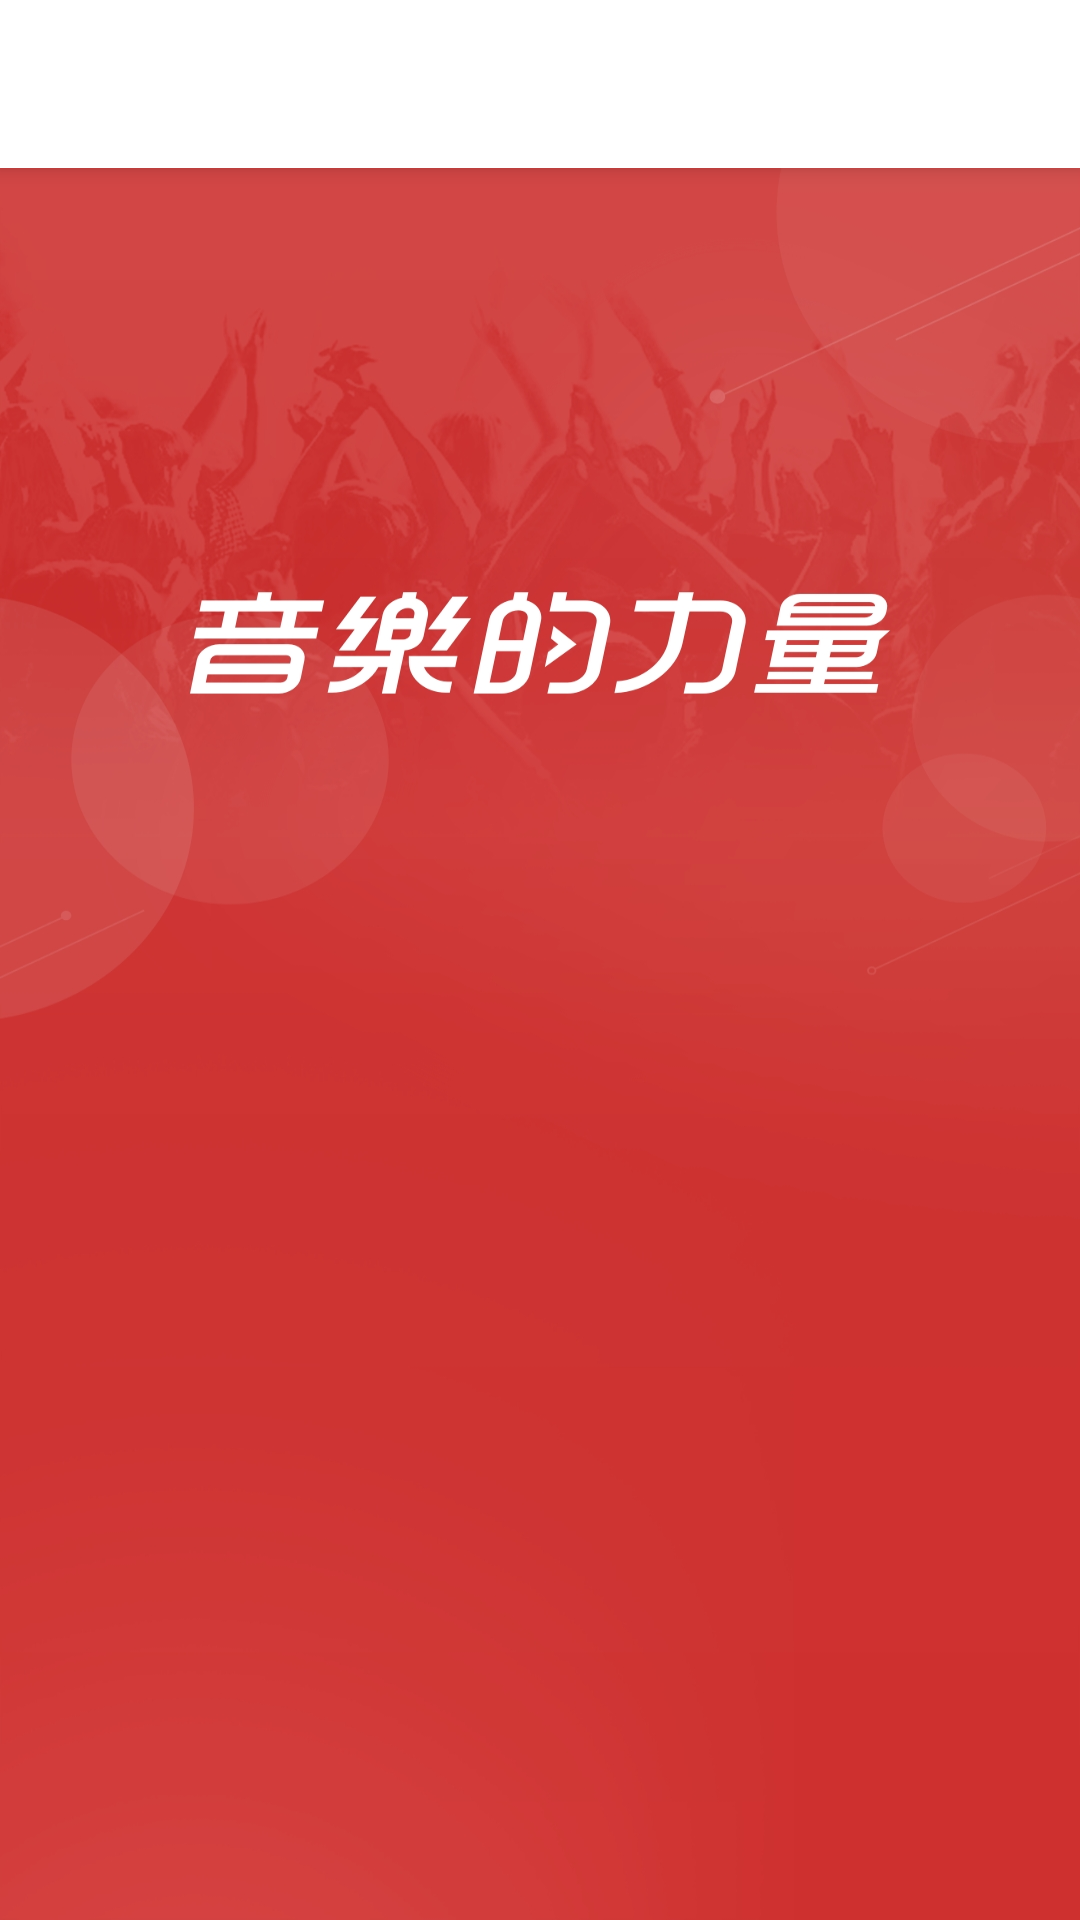

Reconstruct the res/layout file that produces this screen, plus the resources it refers to.
<!-- AndroidManifest.xml: application theme StartTheme -->
<!-- res/layout/activity_main.xml -->
<?xml version="1.0" encoding="utf-8"?>
<LinearLayout xmlns:android="http://schemas.android.com/apk/res/android"
    xmlns:app="http://schemas.android.com/apk/res-auto"
    xmlns:tools="http://schemas.android.com/tools"
    android:layout_width="match_parent"
    android:layout_height="match_parent"
    android:orientation="vertical"
    tools:context=".Main.MainActivity">

    <android.support.v7.widget.Toolbar
        android:id="@+id/main_toolBar"
        android:layout_width="match_parent"
        android:layout_height="wrap_content"
        android:background="@color/white"
        android:elevation="4dp"
        android:minHeight="?attr/actionBarSize"
        app:popupTheme="@style/ThemeOverlay.AppCompat.Light" />

    <android.support.v4.widget.DrawerLayout
        android:id="@+id/main_drawer"
        android:layout_width="match_parent"
        android:layout_height="match_parent">

        <LinearLayout
            android:layout_width="match_parent"
            android:layout_height="match_parent"
            android:orientation="vertical">


            <android.support.v4.view.ViewPager
                android:id="@+id/main_viewPager"
                android:layout_width="match_parent"
                android:layout_height="match_parent" />

        </LinearLayout>


        <LinearLayout
            android:layout_width="match_parent"
            android:layout_height="match_parent"
            android:layout_gravity="start"
            android:background="@color/white"
            android:gravity="center_horizontal"
            android:orientation="vertical">

            <ImageView
                android:id="@+id/avatar"
                android:layout_width="match_parent"
                android:layout_height="50dp"
                android:layout_marginTop="20dp"
                android:contentDescription="@string/avatar" />

            <TextView
                android:id="@+id/nick_name"
                android:layout_width="match_parent"
                android:layout_height="50dp"
                android:gravity="center_horizontal"
                android:textColor="@color/black"
                android:textSize="20sp" />

            <TextView
                android:id="@+id/logout"
                android:layout_width="match_parent"
                android:layout_height="50dp"
                android:layout_marginStart="20dp"
                android:clickable="true"
                android:text="@string/logout"
                android:textColor="@color/black"
                android:textSize="20sp" />

        </LinearLayout>
    </android.support.v4.widget.DrawerLayout>

</LinearLayout>
<!-- resources referenced by this layout -->
<resources>
  <string name="avatar">avatar</string>
  <string name="logout">Log out</string>
  <style name="StartTheme" parent="Theme.AppCompat.Light.DarkActionBar">
          
          <item name="android:windowFullscreen">true</item>
          <item name="windowNoTitle">true</item>
          <item name="android:background">@drawable/cloud_music_start</item>
          <item name="colorPrimary">@color/colorPrimary</item>
          <item name="colorPrimaryDark">@color/colorPrimaryDark</item>
          <item name="colorAccent">@color/colorAccent</item>
      </style>
  <!-- drawable cloud_music_start: jpg bitmap (drawable, 269912 bytes) -->
  <!-- not gathered from this repository: default colours our renderer supplied (Android Studio template values) -->
  <color name="black">#FF000000</color>
  <color name="white">#FFFFFFFF</color>
  <color name="colorPrimary">#FF6200EE</color>
  <color name="colorPrimaryDark">#FF3700B3</color>
  <color name="colorAccent">#FF03DAC5</color>
</resources>
